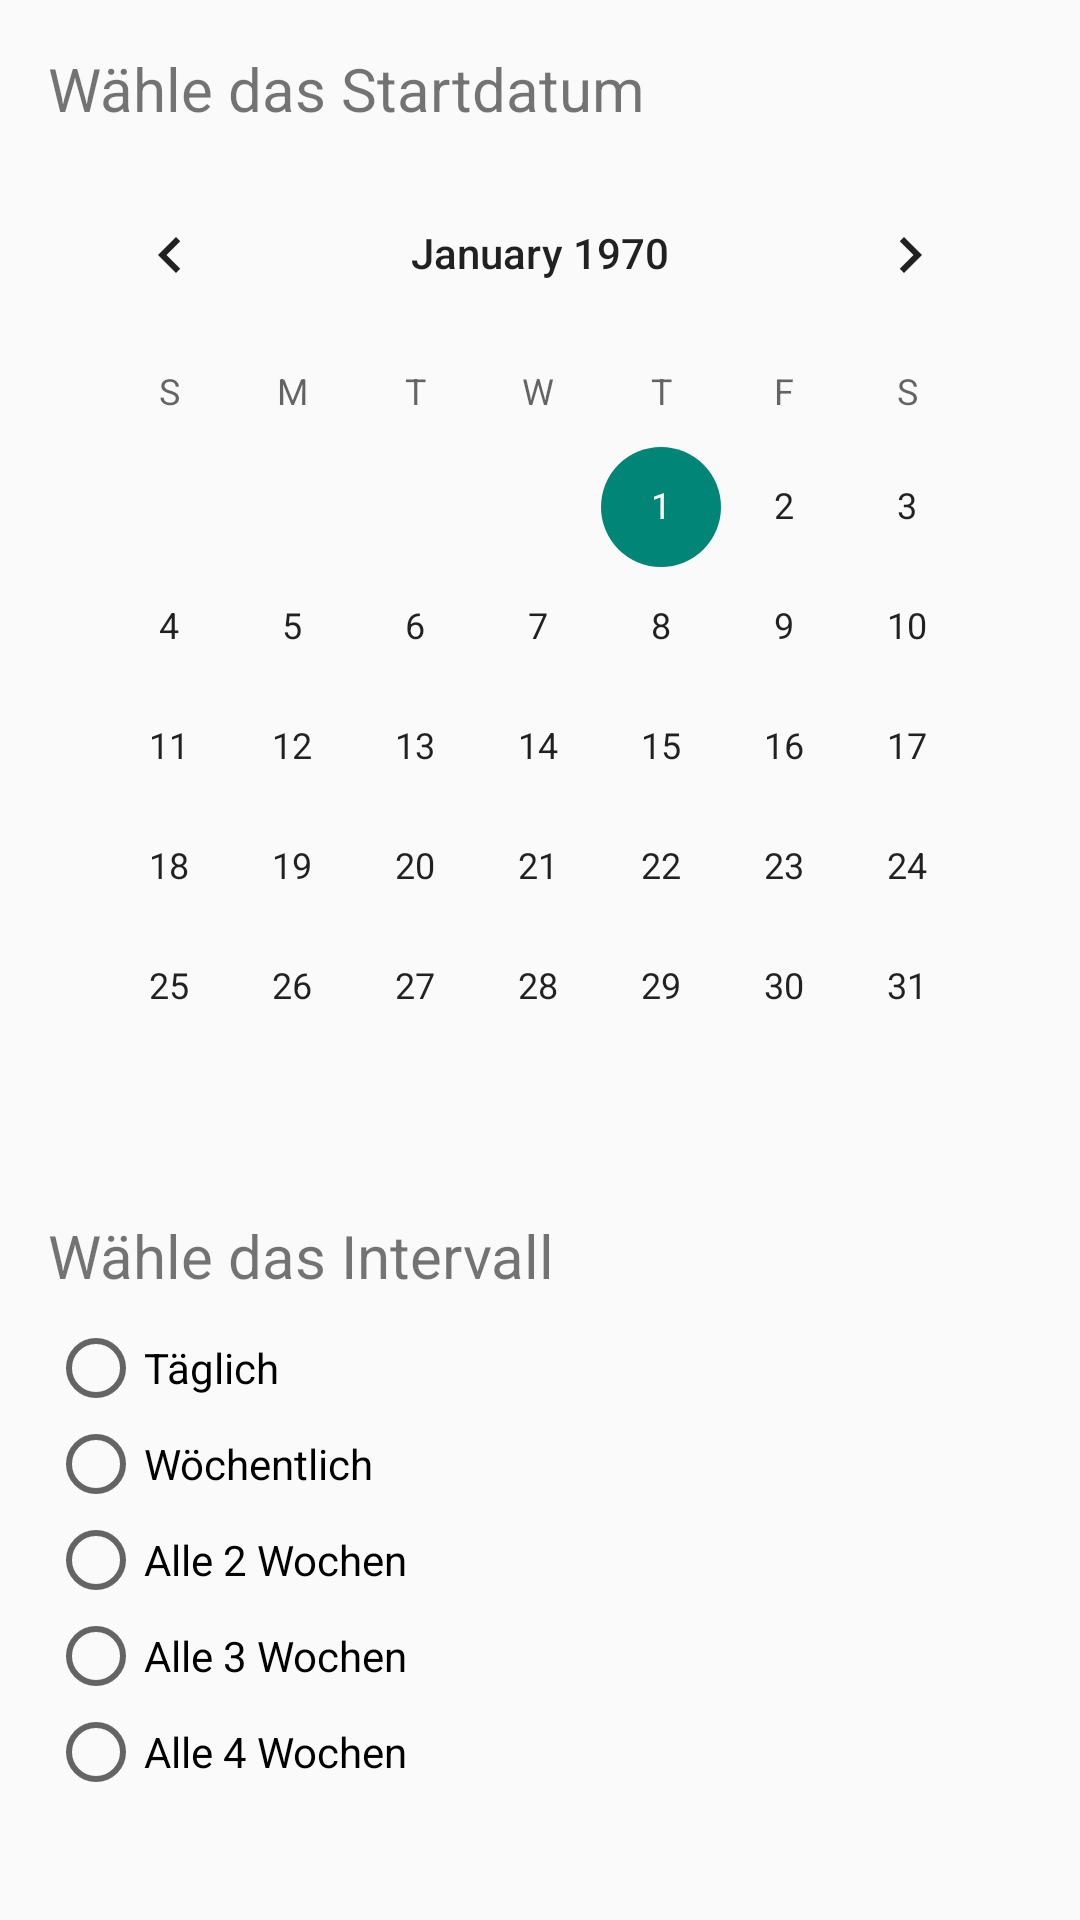

Produce the Android XML layout that renders to this screen, including the resource entries it uses.
<!-- AndroidManifest.xml: application theme Theme.AppCompat.Light -->
<!-- res/layout/dialog_date_intervall_picker.xml -->
<LinearLayout
    xmlns:android="http://schemas.android.com/apk/res/android"
    android:layout_width="match_parent"
    android:layout_height="wrap_content"
    android:orientation="vertical"
    android:padding="16dp">

    
    <TextView
        android:id="@+id/label_start_date"
        android:layout_width="match_parent"
        android:layout_height="wrap_content"
        android:text="Wähle das Startdatum"
        android:textSize="20sp"
        android:paddingBottom="8dp" />

    <CalendarView
        android:id="@+id/calendar_view"
        android:layout_width="match_parent"
        android:layout_height="wrap_content" />

    
    <TextView
        android:id="@+id/label_interval"
        android:layout_width="match_parent"
        android:layout_height="wrap_content"
        android:text="Wähle das Intervall"
        android:textSize="20sp"
        android:paddingTop="16dp"
        android:paddingBottom="8dp" />

    <RadioGroup
        android:id="@+id/interval_group"
        android:layout_width="match_parent"
        android:layout_height="wrap_content"
        android:orientation="vertical">

        <RadioButton
            android:id="@+id/interval_daily"
            android:layout_width="wrap_content"
            android:layout_height="wrap_content"
            android:text="Täglich" />

        <RadioButton
            android:id="@+id/interval_weekly"
            android:layout_width="wrap_content"
            android:layout_height="wrap_content"
            android:text="Wöchentlich" />

        <RadioButton
            android:id="@+id/interval_2_weeks"
            android:layout_width="wrap_content"
            android:layout_height="wrap_content"
            android:text="Alle 2 Wochen" />

        <RadioButton
            android:id="@+id/interval_3_weeks"
            android:layout_width="wrap_content"
            android:layout_height="wrap_content"
            android:text="Alle 3 Wochen" />

        <RadioButton
            android:id="@+id/interval_4_weeks"
            android:layout_width="wrap_content"
            android:layout_height="wrap_content"
            android:text="Alle 4 Wochen" />
    </RadioGroup>

    
    <LinearLayout
        android:layout_width="match_parent"
        android:layout_height="wrap_content"
        android:orientation="horizontal"
        android:gravity="end"
        android:paddingTop="16dp">

        <Button
            android:id="@+id/button_cancel"
            android:layout_width="wrap_content"
            android:layout_height="wrap_content"
            android:text="Abbrechen" />

        <Button
            android:id="@+id/button_confirm"
            android:layout_width="wrap_content"
            android:layout_height="wrap_content"
            android:text="Bestätigen"
            android:layout_marginStart="8dp" />
    </LinearLayout>
</LinearLayout>
<!-- resources referenced by this layout -->
<resources>

</resources>
